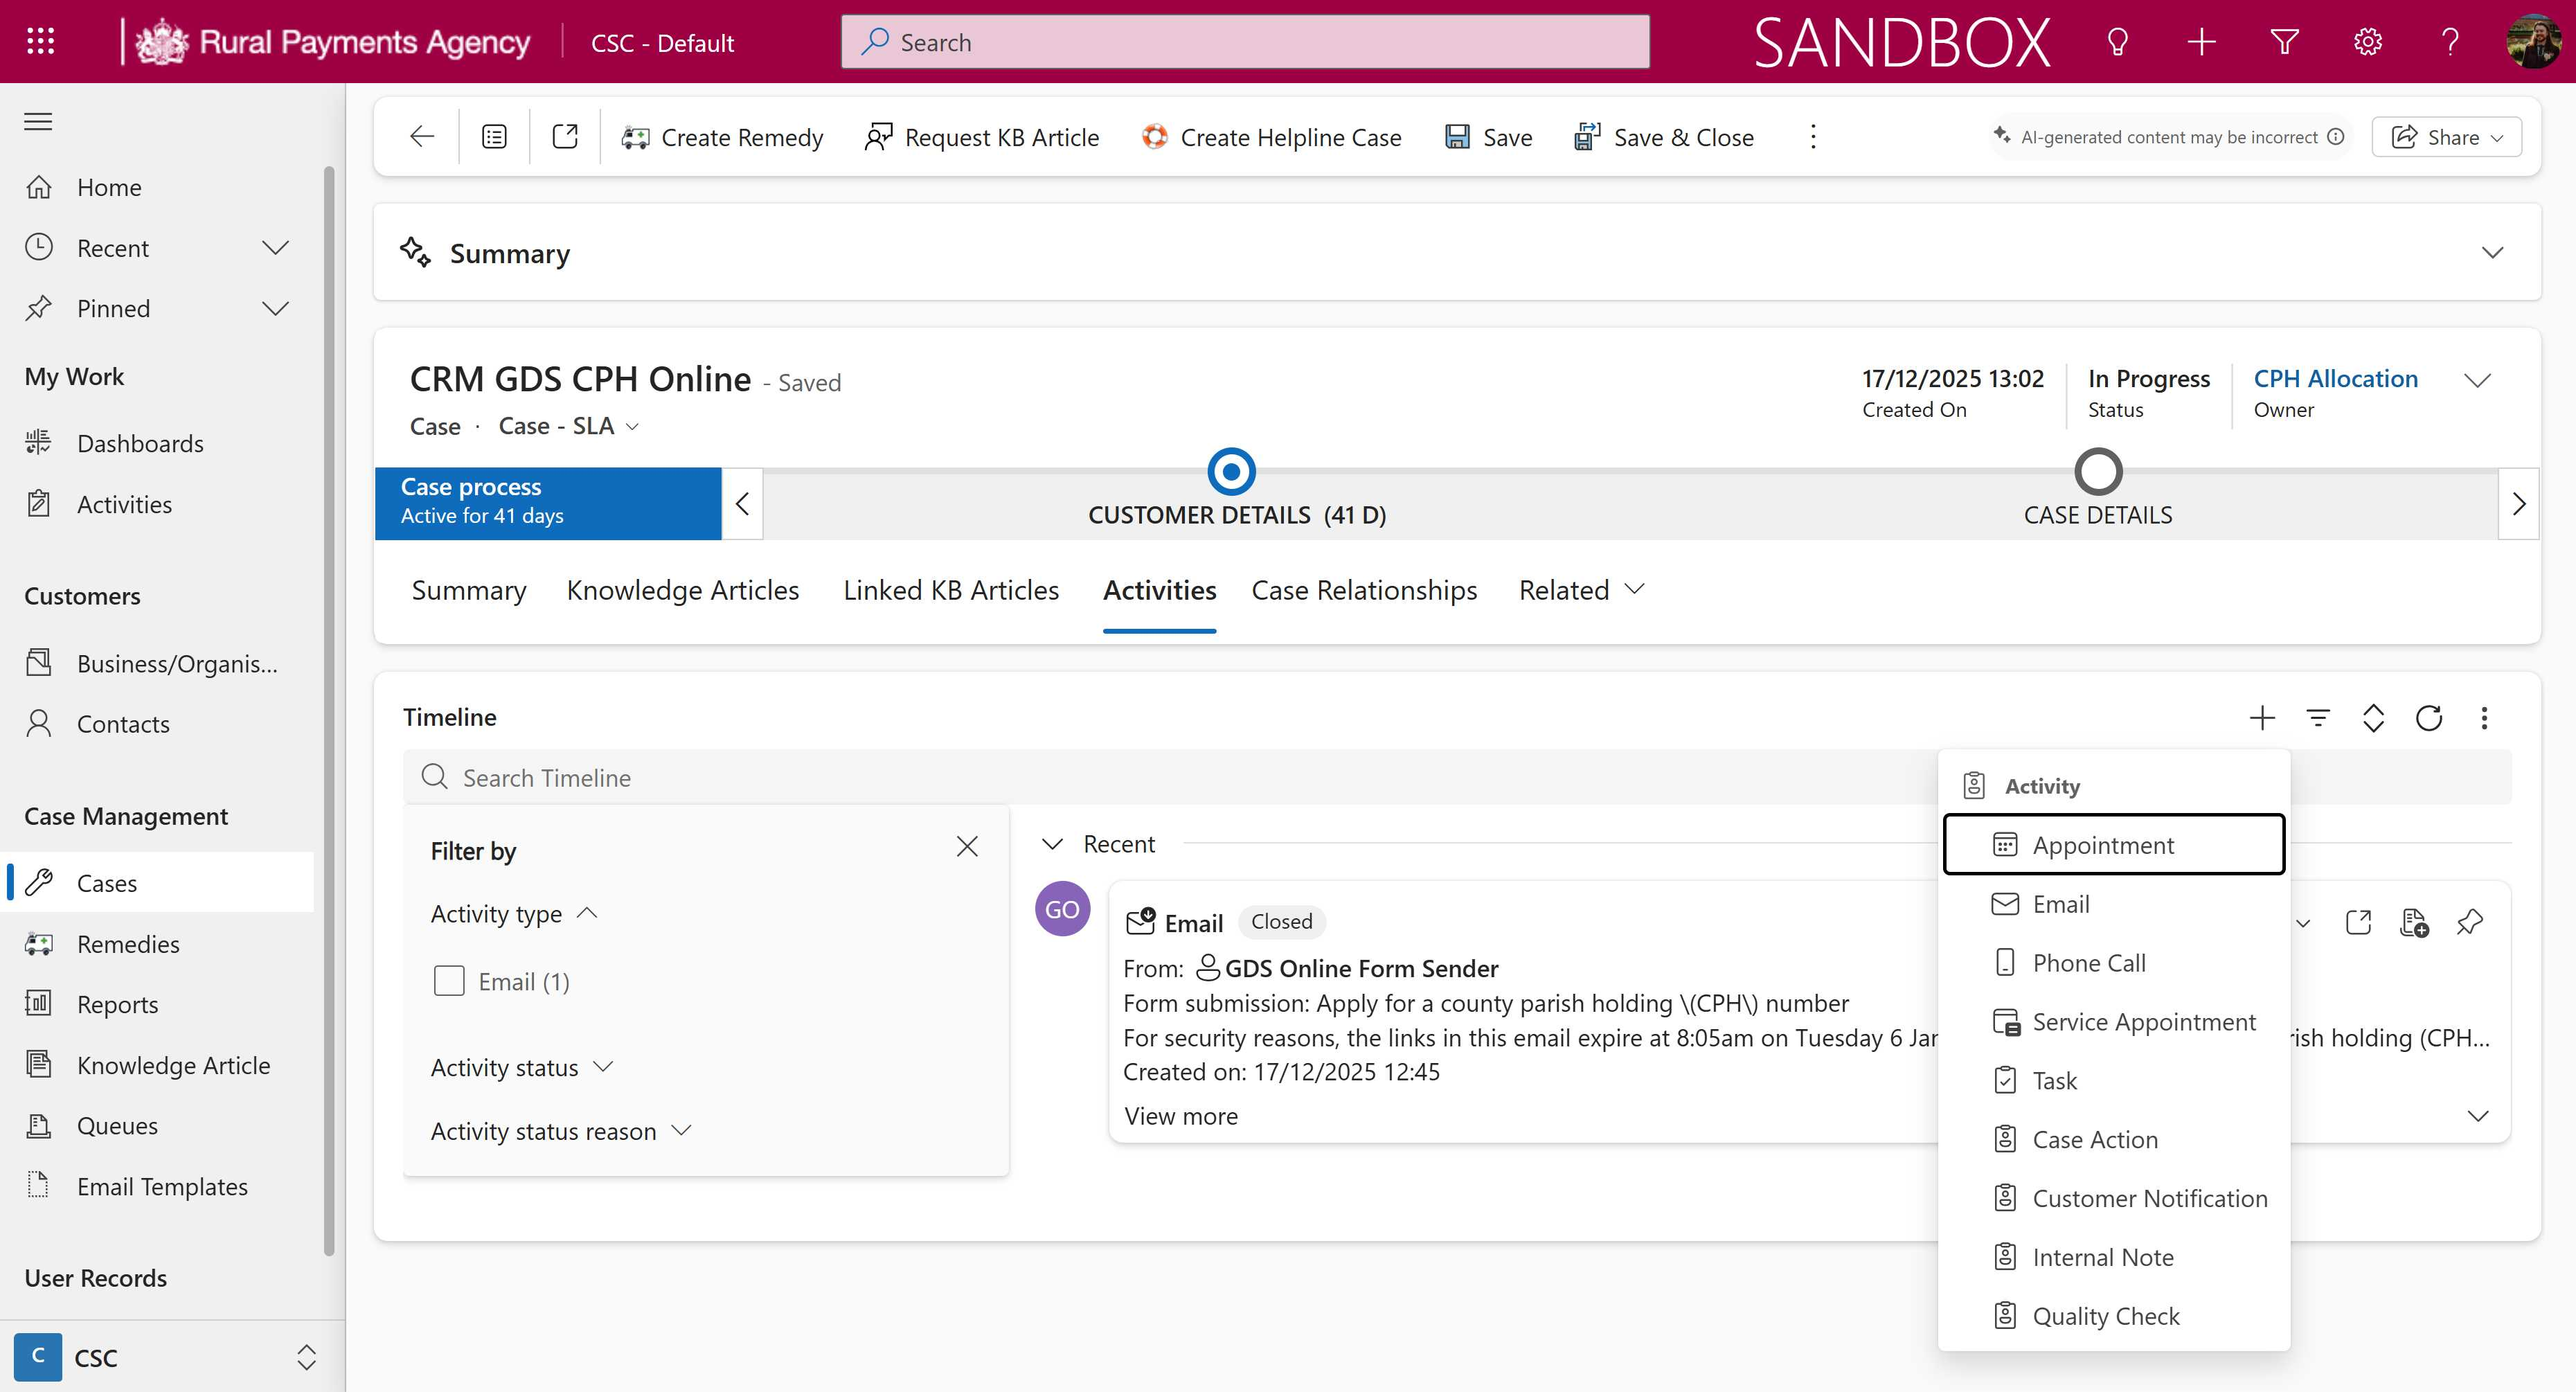
Workflow: tc01 Add Internal Note

Step 1: Use Browser Edge: Case: Case - SLA: CRM GDS CPH Online - Dynamics 365 in window 'Case: Case - SLA: CRM GDS CPH Online - Dynamics 365' (msedge.exe)
